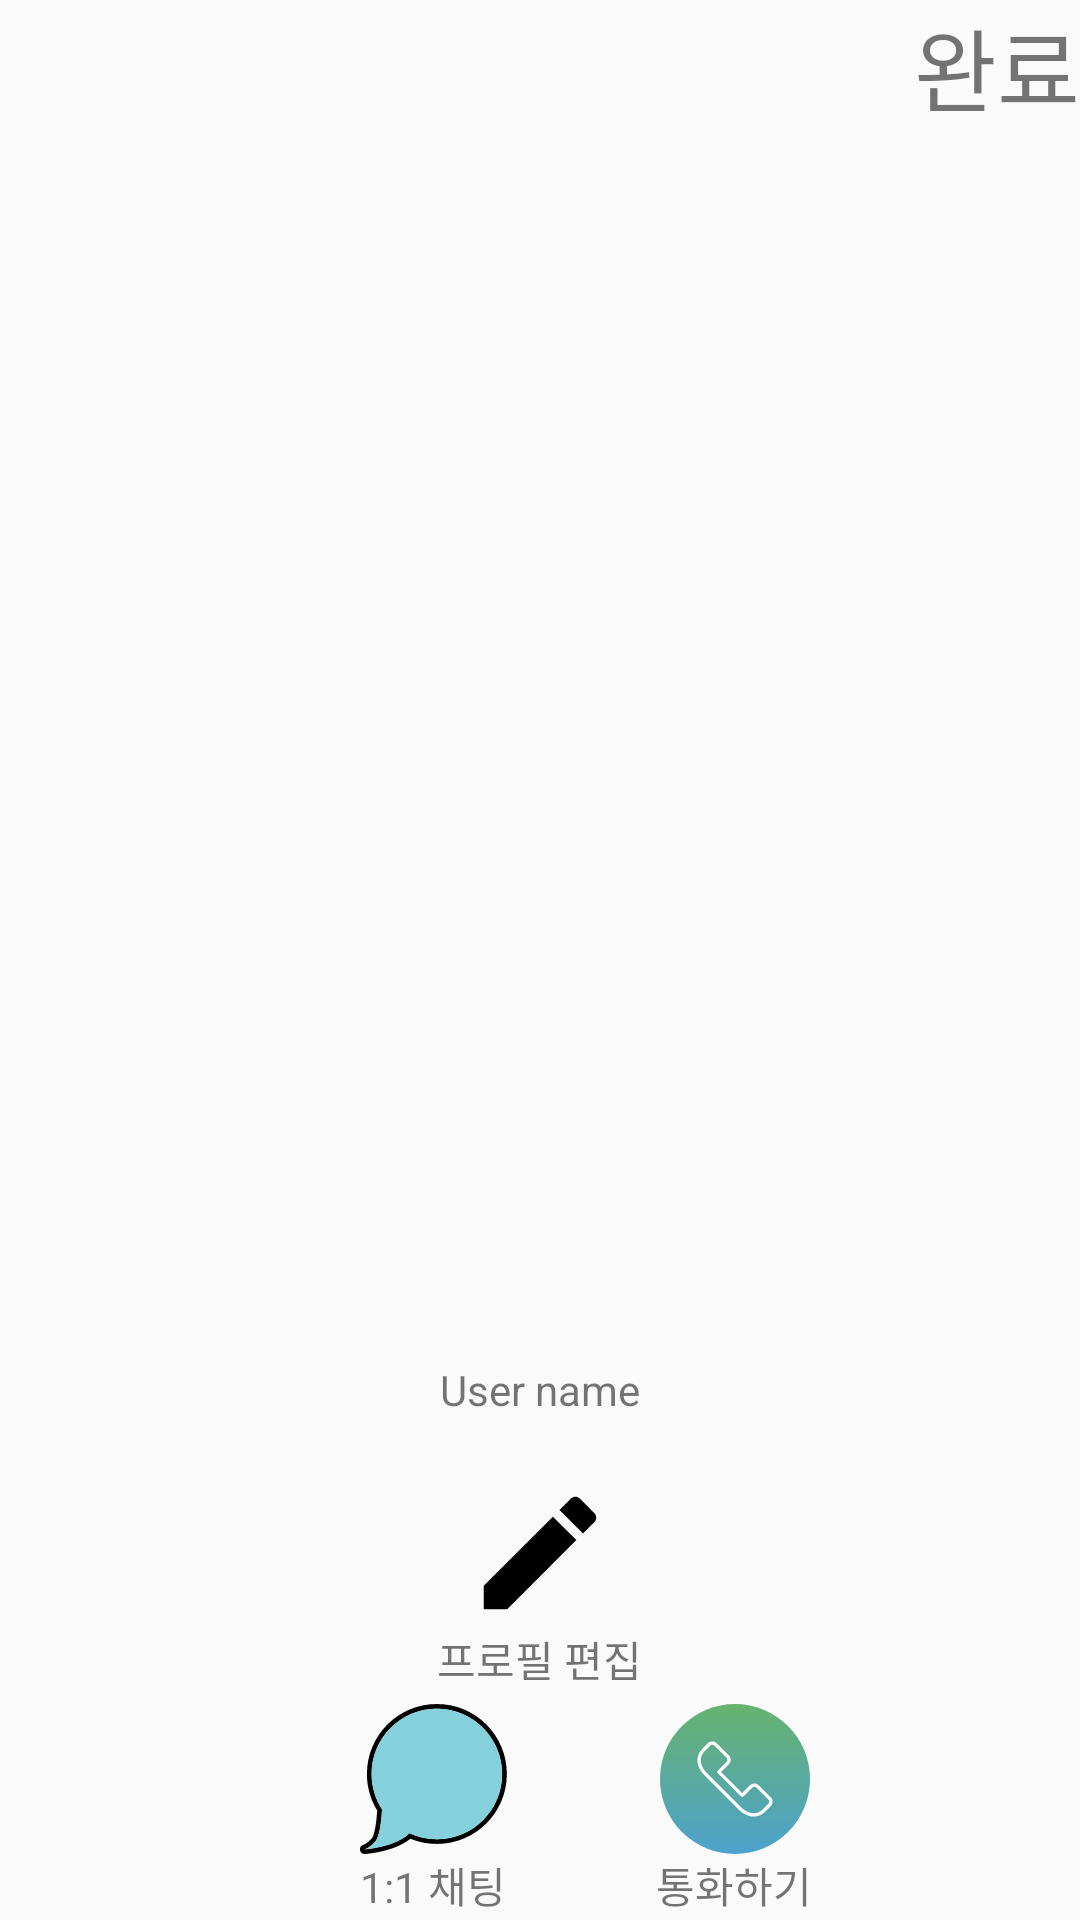

This screen was rendered from an Android layout file. Write that file and the resources it references.
<!-- AndroidManifest.xml: application theme AppTheme -->
<!-- res/layout/activity_user.xml -->
<?xml version="1.0" encoding="utf-8"?>
<LinearLayout xmlns:android="http://schemas.android.com/apk/res/android"
    xmlns:app="http://schemas.android.com/apk/res-auto"
    xmlns:tools="http://schemas.android.com/tools"
    android:layout_width="match_parent"
    android:layout_height="match_parent"
    android:orientation="vertical"
    tools:context=".UserActivity"
    android:weightSum="5">

    <TextView
        android:id="@+id/complete_textview"
        android:layout_width="wrap_content"
        android:layout_height="wrap_content"
        android:layout_gravity="right"
        android:text="완료"
        android:textSize="30dp" />

    <LinearLayout
        android:layout_width="match_parent"
        android:layout_height="wrap_content"
        android:orientation="vertical"
        android:layout_weight="4">

        <ImageView
            android:id="@+id/user_imageview"
            android:layout_width="100dp"
            android:layout_height="100dp"
            android:layout_gravity="center"
            android:layout_marginTop="300dp"
            android:background="@drawable/background_rounding"
            android:src="@mipmap/ic_launcher" />

        <TextView
            android:id="@+id/user_id_textview"
            android:layout_width="wrap_content"
            android:layout_height="wrap_content"
            android:layout_gravity="center"
            android:layout_marginTop="10dp"
            android:text="User name" />

        <ImageView
            android:layout_marginTop="20dp"
            android:layout_toRightOf="@+id/chat_imageview"
            android:id="@+id/addphoto_image"
            android:layout_width="wrap_content"
            android:layout_height="wrap_content"
            android:layout_gravity="center"
            android:src="@drawable/ic_profile_edit_icon" />

        <TextView
            android:layout_below="@id/addphoto_image"
            android:layout_toRightOf="@+id/chat_textview"
            android:id="@+id/addphoto_textview"
            android:layout_width="wrap_content"
            android:layout_height="wrap_content"
            android:layout_gravity="center"
            android:text="프로필 편집" />
    </LinearLayout>



    <RelativeLayout
        android:layout_width="match_parent"
        android:layout_height="wrap_content">

        <ImageView
            android:layout_marginLeft="120dp"
            android:id="@+id/chat_imageview"
            android:layout_width="wrap_content"
            android:layout_height="wrap_content"
            android:layout_gravity="center"
            android:src="@drawable/ic_speach_bubble_icon" />

        <TextView
            android:layout_below="@id/chat_imageview"
            android:layout_marginLeft="120dp"
            android:id="@+id/chat_textview"
            android:layout_width="wrap_content"
            android:layout_height="wrap_content"
            android:layout_gravity="center"
            android:text="1:1 채팅" />



        <ImageView
            android:layout_marginLeft="50dp"
            android:layout_toRightOf="@+id/chat_imageview"
            android:id="@+id/call_Imageview"
            android:layout_width="wrap_content"
            android:layout_height="wrap_content"
            android:layout_gravity="center"
            android:src="@drawable/ic_call_icon" />

        <TextView
            android:layout_marginLeft="50dp"
            android:layout_below="@id/call_Imageview"
            android:layout_toRightOf="@+id/chat_textview"
            android:id="@+id/call_textview"
            android:layout_width="wrap_content"
            android:layout_height="wrap_content"
            android:layout_gravity="center"
            android:text="통화하기" />


    </RelativeLayout>
    

</LinearLayout>
<!-- resources referenced by this layout -->
<resources>
  <!-- drawable ic_call_icon (drawable) -->
  <vector android:height="50dp" android:viewportHeight="512"
      android:viewportWidth="512" android:width="50dp"
      xmlns:aapt="http://schemas.android.com/aapt" xmlns:android="http://schemas.android.com/apk/res/android">
      <path android:pathData="M256,256m-256,0a256,256 0,1 1,512 0a256,256 0,1 1,-512 0">
          <aapt:attr name="android:fillColor">
              <gradient android:endX="256" android:endY="-9.094947E-13"
                  android:startX="256" android:startY="512" android:type="linear">
                  <item android:color="#FF4CA2CD" android:offset="0"/>
                  <item android:color="#FF67B26F" android:offset="1"/>
              </gradient>
          </aapt:attr>
      </path>
      <path android:fillColor="#FFFFFF" android:pathData="M377.9,318.2l-40.5,-40.5c-4.1,-4.1 -9.5,-6.3 -15.3,-6.3c-5.8,0 -11.2,2.2 -15.3,6.3l-26.1,26.1L208.9,232l26.1,-26.1c8.4,-8.4 8.4,-22.1 0,-30.5l-41.2,-41.2c-4.1,-4.1 -9.5,-6.3 -15.3,-6.3c-5.8,0 -11.2,2.2 -15.3,6.3L145,152.4c-13.1,13.1 -18.9,29.1 -16.8,46.3c1.9,15.7 10.1,31.3 23.8,45L268.3,360c15.6,15.6 34,24.2 51.7,24.2h0c14.6,0 28.3,-6 39.6,-17.2l18.3,-18.3C386.4,340.3 386.4,326.6 377.9,318.2zM370,340.8l-18.3,18.3c-9.2,9.2 -19.9,13.9 -31.7,13.9c-14.7,0 -30.2,-7.4 -43.7,-20.9L159.9,235.7c-19,-19 -32.3,-50.2 -7,-75.4l18.3,-18.3c2,-2 4.6,-3 7.3,-3c2.8,0 5.4,1.1 7.3,3l41.2,41.2c4,4 4,10.6 0,14.6L197,228c-1.1,1.1 -1.6,2.5 -1.6,4c0,1.5 0.6,2.9 1.6,4l79.8,79.8c1.1,1.1 2.5,1.6 4,1.6s2.9,-0.6 4,-1.6l30.1,-30.1c2,-2 4.6,-3 7.3,-3s5.4,1.1 7.3,3l40.5,40.5C374,330.2 374,336.7 370,340.8z"/>
  </vector>
  <!-- drawable ic_profile_edit_icon (drawable) -->
  <vector android:height="50dp" android:viewportHeight="48"
      android:viewportWidth="48" android:width="50dp" xmlns:android="http://schemas.android.com/apk/res/android">
      <path android:fillColor="#FF000000" android:pathData="M6,34.5v7.5h7.5l22.13,-22.13 -7.5,-7.5 -22.13,22.13zM41.41,14.09c0.78,-0.78 0.78,-2.05 0,-2.83l-4.67,-4.67c-0.78,-0.78 -2.05,-0.78 -2.83,0l-3.66,3.66 7.5,7.5 3.66,-3.66z"/>
  </vector>
  <!-- drawable ic_speach_bubble_icon (drawable) -->
  <vector android:height="50dp" android:viewportHeight="128"
      android:viewportWidth="128" android:width="50dp" xmlns:android="http://schemas.android.com/apk/res/android">
      <path android:fillColor="#FF000000" android:fillType="evenOdd" android:pathData="M14.7,90.9c-5.8,-9.4 -8.8,-20.2 -8.8,-31.2C5.9,26.7 32.6,0 65.6,0s59.7,26.7 59.7,59.7c0,33 -26.7,59.7 -59.7,59.7c-7.8,0 -15.5,-1.5 -22.6,-4.4C33.4,123 16.2,127.1 4.3,128c-2.1,0.2 -3.9,-1.2 -4.3,-3.3c-0.4,-2 0.8,-4 2.8,-4.5c2.5,-0.8 5.7,-3.7 7.3,-5.6c1.6,-1.9 2.8,-8.1 3.2,-10.6c0.5,-3.2 0.9,-6.5 1.1,-9.7C14.6,93.3 14.6,92.1 14.7,90.9L14.7,90.9zM65.6,4C34.8,4 9.9,28.9 9.9,59.7c0,11.2 3.3,21.6 8.9,30.3l0,0c0,0 -0.9,21.7 -5.6,27.2C8.5,122.7 4,124 4,124s27,-2.1 38.1,-13.8l0,0c7.1,3.3 15.1,5.2 23.5,5.2c30.7,0 55.7,-24.9 55.7,-55.7C121.2,28.9 96.3,4 65.6,4z"/>
      <path android:fillColor="#84D1DB" android:fillType="evenOdd" android:pathData="M65.6,4C34.8,4 9.9,28.9 9.9,59.7c0,11.2 3.3,21.6 8.9,30.3l0,0c0,0 -0.9,21.7 -5.6,27.2C8.5,122.7 4,124 4,124s27,-2.1 38.1,-13.8l0,0c7.1,3.3 15.1,5.2 23.5,5.2c30.7,0 55.7,-24.9 55.7,-55.7C121.2,28.9 96.3,4 65.6,4z"/>
  </vector>
  <style name="AppTheme" parent="Theme.AppCompat.Light.NoActionBar">
          
          <item name="colorPrimary">@color/colorPrimary</item>
          <item name="colorPrimaryDark">#fff</item>
          <item name="colorAccent">@color/colorAccent</item>
      </style>
  <!-- not gathered from this repository: default colours our renderer supplied (Android Studio template values) -->
  <color name="colorPrimary">#FF6200EE</color>
  <color name="colorAccent">#FF03DAC5</color>
</resources>
